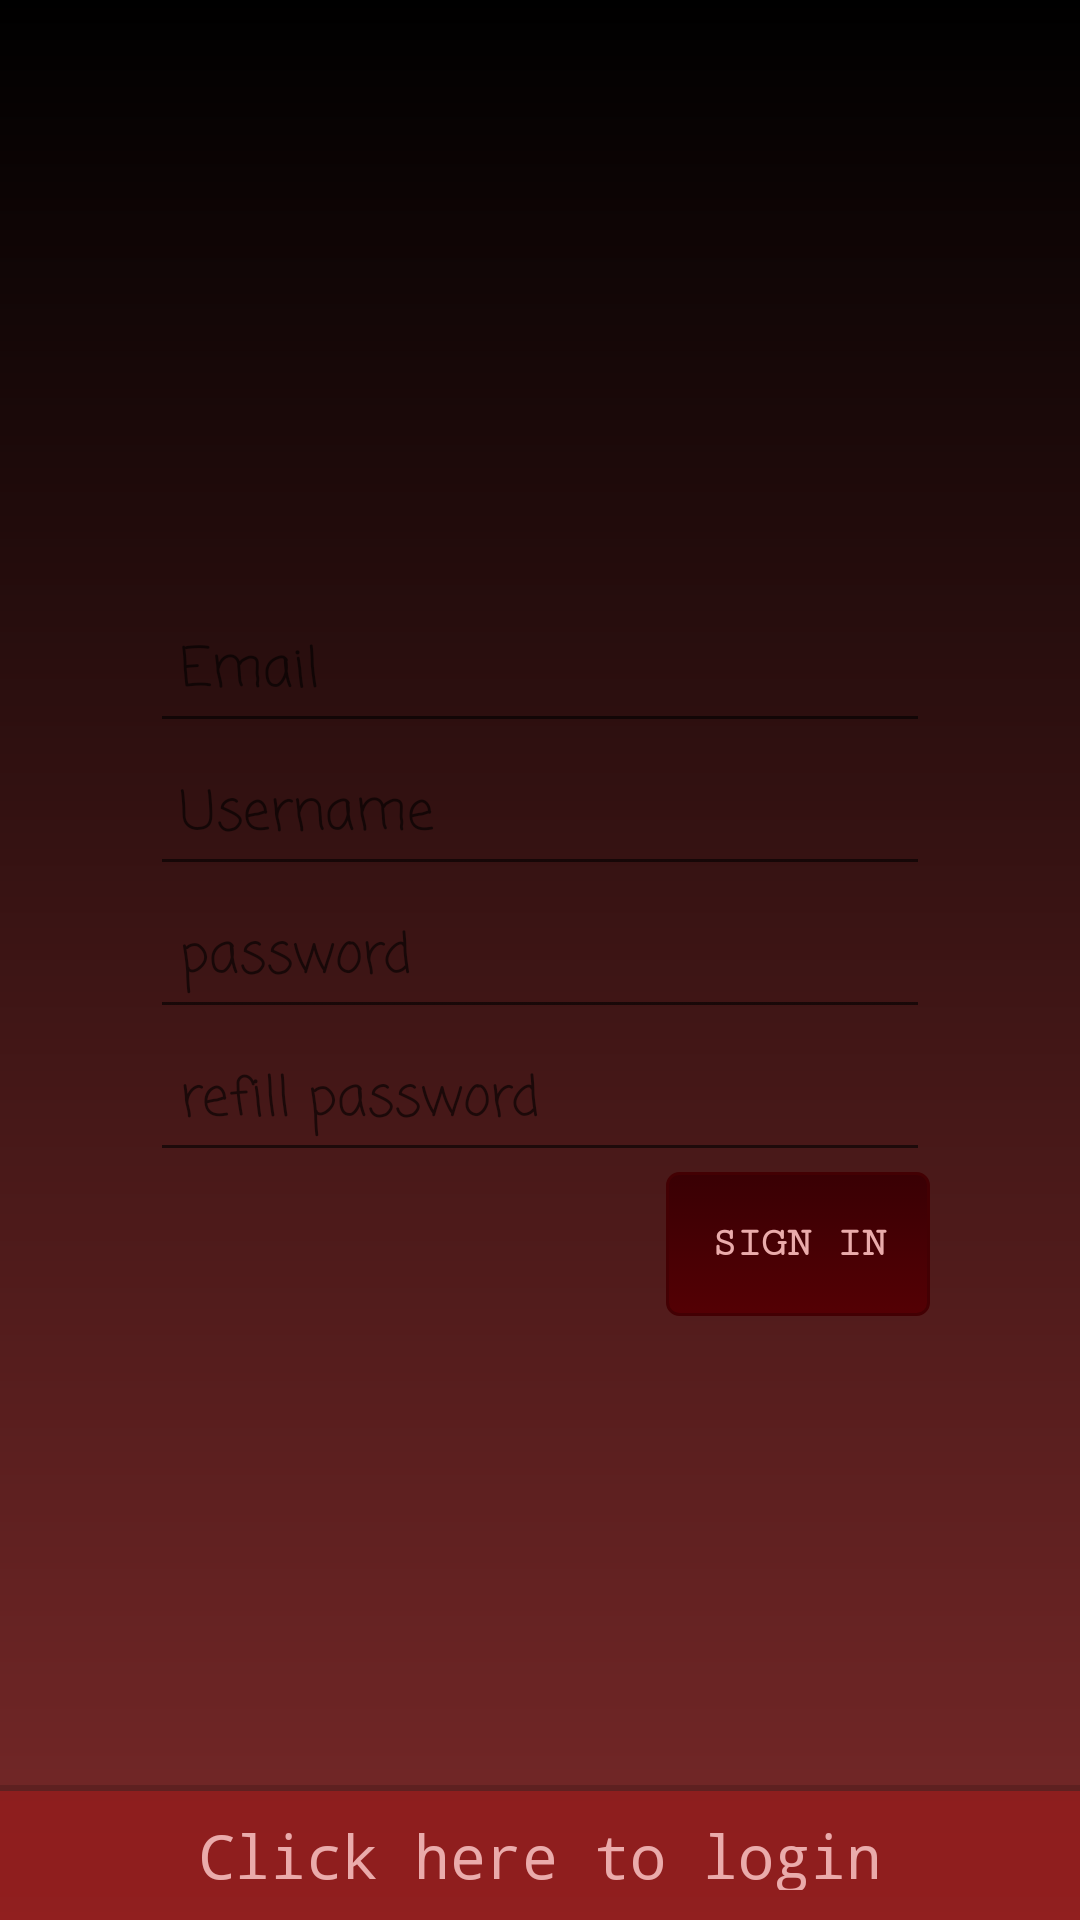

Android layout source for this screen:
<!-- AndroidManifest.xml: application theme AppTheme -->
<!-- res/layout/registration_reg.xml -->
<?xml version="1.0" encoding="utf-8"?>
<RelativeLayout xmlns:android="http://schemas.android.com/apk/res/android"
    android:layout_width="match_parent"
    android:layout_height="match_parent"
    android:id="@+id/rl"
    android:gravity="center"
    android:background="@drawable/backgroundlogin">

    <LinearLayout
        android:layout_width="match_parent"
        android:layout_height="wrap_content"
        android:layout_marginLeft="50dp"
        android:layout_marginRight="50dp"
        android:orientation="vertical"
        android:id="@+id/ll1"

        >

        <ImageView
            android:layout_width="150dp"
            android:layout_height="200dp"
            android:src="@mipmap/dw"
            android:layout_gravity="center"
            android:id="@+id/imgRegistration"
            />

        <EditText
            android:textColor="#a4a4a4"
            android:layout_width="match_parent"
            android:layout_height="wrap_content"
            android:hint="Email"
            android:fontFamily="casual"
            android:inputType="text"
            android:id="@+id/etEmailReg"
            android:padding="10dp"
            />
        <EditText
            android:textColor="#a4a4a4"
            android:layout_width="match_parent"
            android:layout_height="wrap_content"
            android:hint="Username"
            android:fontFamily="casual"
            android:inputType="text"
            android:id="@+id/etUnameReg"
            android:padding="10dp"
            />
        <EditText
            android:textColor="#a4a4a4"
            android:layout_width="match_parent"
            android:layout_height="wrap_content"
            android:hint="password"
            android:fontFamily="casual"
            android:inputType="textPassword"
            android:id="@+id/etPassReg"
            android:maxEms="15"
            android:padding="10dp"/>
        <EditText
            android:textColor="#a4a4a4"
            android:layout_width="match_parent"
            android:layout_height="wrap_content"
            android:hint="refill password"
            android:fontFamily="casual"
            android:inputType="textPassword"
            android:id="@+id/etPassReg2"
            android:maxEms="15"
            android:padding="10dp"/>
    </LinearLayout>
    <Button
        android:id="@+id/btnReg"
        android:onClick="onClick"
        android:layout_width="wrap_content"
        android:layout_height="wrap_content"
        android:text="Sign In"
        android:fontFamily="serif-monospace"
        android:textStyle="bold"
        android:layout_below="@id/ll1"
        android:layout_alignRight="@id/ll1"
        android:textColor="@color/redgrey"
        android:background="@drawable/buttongradient"
        />
    <TextView
        android:layout_width="match_parent"
        android:layout_height="45dp"
        android:layout_alignParentBottom="true"
        android:text="Click here to login"
        android:gravity="center"
        android:paddingBottom="10dp"
        android:paddingTop="10dp"
        android:textSize="20dp"
        android:textColor="@color/redgrey"
        android:textAlignment="center"
        android:clickable="true"
        android:fontFamily="monospace"
        android:onClick="onLogin"
        android:id="@+id/onLogin"
        android:background="@drawable/design_et"
        />

</RelativeLayout>
<!-- resources referenced by this layout -->
<resources>
  <color name="redgrey">#eaabab</color>
  <!-- drawable backgroundlogin (drawable) -->
  <?xml version="1.0" encoding="utf-8"?>
  <shape xmlns:android="http://schemas.android.com/apk/res/android"
      android:shape="rectangle">
      <gradient
          android:startColor="#792929"
          android:endColor="#000000"
          android:angle="90" />
  </shape>
  <!-- drawable buttongradient (drawable) -->
  <?xml version="1.0" encoding="utf-8"?>
  <selector xmlns:android="http://schemas.android.com/apk/res/android">
      <item android:state_pressed="true" >
          <shape>
              <solid
                  android:color="#450506" />
              <stroke
                  android:width="1dp"
                  android:color="#581200" />
              <corners
                  android:radius="3dp" />
              <padding
                  android:left="10dp"
                  android:top="10dp"
                  android:right="10dp"
                  android:bottom="10dp" />
          </shape>
      </item>
      <item>
          <shape>
              <gradient
                  android:startColor="#540004"
                  android:endColor="#390004"
                  android:angle="90" />
              <stroke
                  android:width="1dp"
                  android:color="#430003" />
              <corners
                  android:radius="4dp" />
              <padding
                  android:left="10dp"
                  android:top="10dp"
                  android:right="10dp"
                  android:bottom="10dp" />
          </shape>
      </item>
  </selector>
  <!-- drawable design_et (drawable) -->
  <?xml version="1.0" encoding="utf-8"?>
  <layer-list xmlns:android="http://schemas.android.com/apk/res/android" >
  
      <item>
          <shape android:shape="rectangle">
                  <solid android:color="#2b000000"/>
          </shape>
      </item>
      
          
              
          
      
  
      
      <item android:top="2dp">
          <shape android:shape="rectangle">
              <solid android:color="#89b71d1d" />
          </shape>
      </item>
  
  </layer-list>
  <style name="AppTheme" parent="Theme.AppCompat.Light.DarkActionBar">
          
          <item name="colorPrimary">@color/colorPrimary</item>
          <item name="colorPrimaryDark">@color/colorPrimaryDark</item>
          <item name="colorAccent">@color/colorAccent</item>
      </style>
  <color name="colorPrimary">#210000</color>
  <color name="colorPrimaryDark">#210202</color>
  <color name="colorAccent">#785555</color>
</resources>
